5-way image classification set "traffic_light_images" from GitHub (Sl1me621/nto24); label vocabulary: green, off, red, yellow, yellow red.

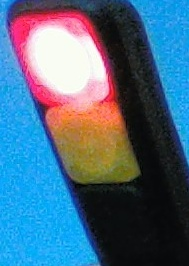
Label: red

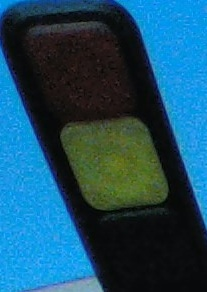
Label: off

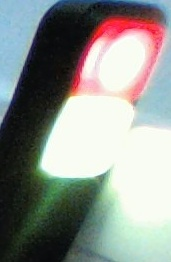
Label: yellow red

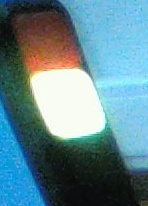
Label: yellow

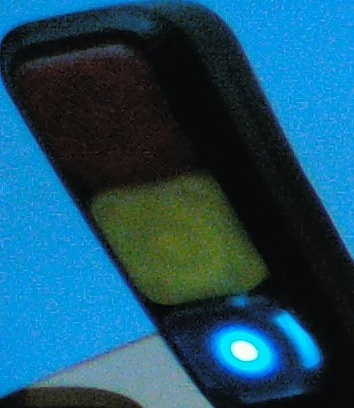
Label: green

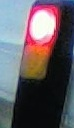
Label: red
